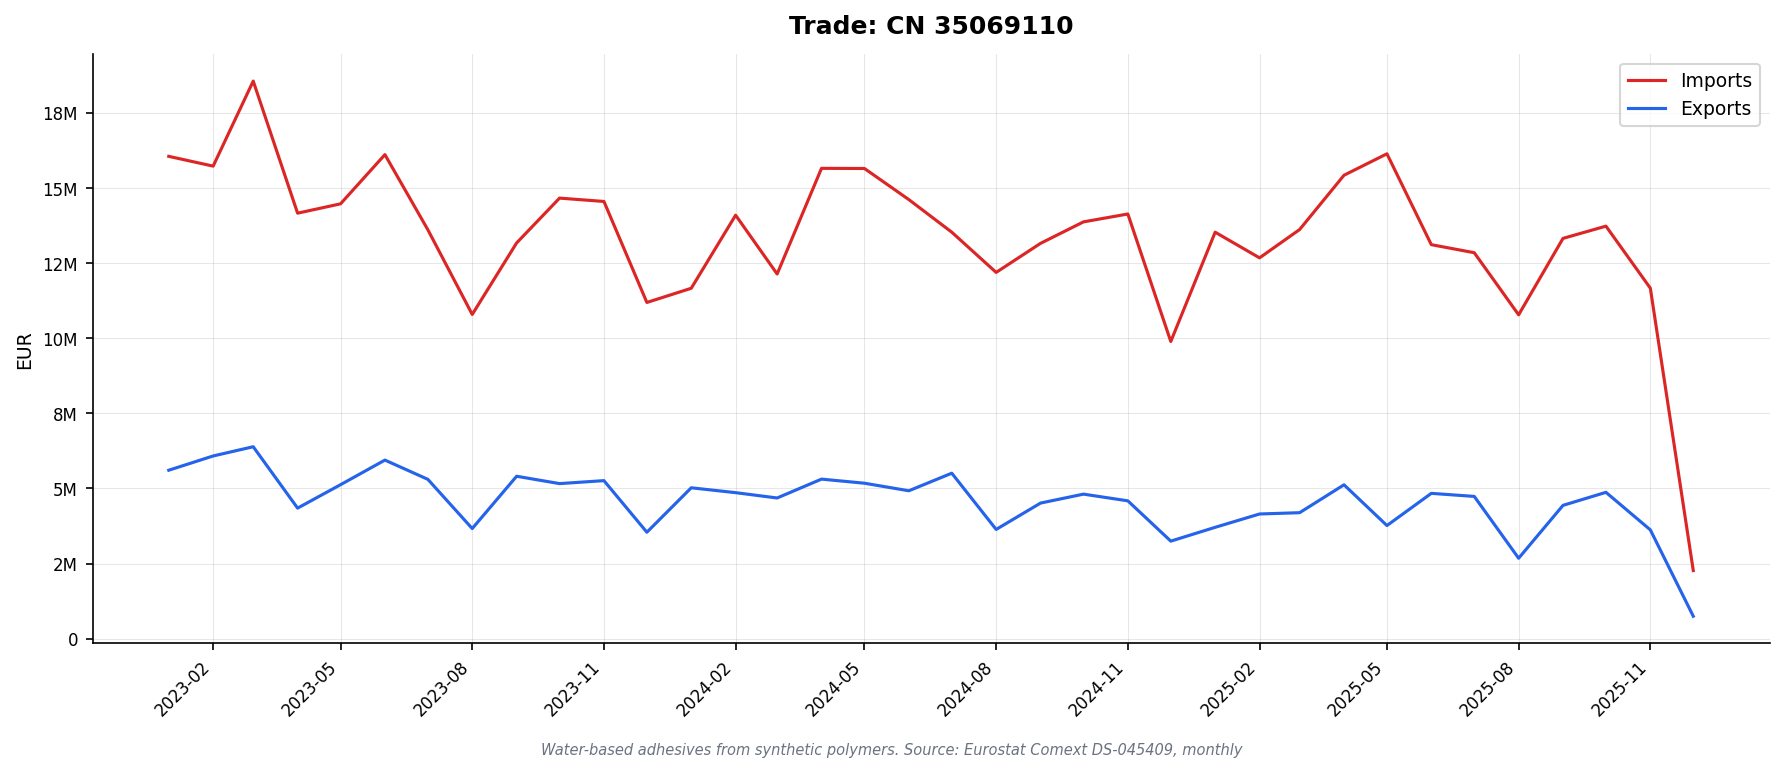

Source data for this figure (header and first rows):
DATAFLOW, LAST UPDATE, freq, reporter, partner, product, flow, indicators, TIME_PERIOD, OBS_VALUE
ESTAT:DS-045409(1.0), 13/02/26 11:00:00, M, AT, BE, 35069110, 1, QUANTITY_IN_100KG, 2023-01, 49.34
ESTAT:DS-045409(1.0), 13/02/26 11:00:00, M, AT, BE, 35069110, 1, QUANTITY_IN_100KG, 2023-03, 41.73
ESTAT:DS-045409(1.0), 13/02/26 11:00:00, M, AT, BE, 35069110, 1, QUANTITY_IN_100KG, 2023-04, 28.36
ESTAT:DS-045409(1.0), 13/02/26 11:00:00, M, AT, BE, 35069110, 1, QUANTITY_IN_100KG, 2023-05, 10.91
ESTAT:DS-045409(1.0), 13/02/26 11:00:00, M, AT, BE, 35069110, 1, QUANTITY_IN_100KG, 2023-06, 4.47
ESTAT:DS-045409(1.0), 13/02/26 11:00:00, M, AT, BE, 35069110, 1, QUANTITY_IN_100KG, 2023-08, 3.57
ESTAT:DS-045409(1.0), 13/02/26 11:00:00, M, AT, BE, 35069110, 1, QUANTITY_IN_100KG, 2023-09, 46.97
ESTAT:DS-045409(1.0), 13/02/26 11:00:00, M, AT, BE, 35069110, 1, QUANTITY_IN_100KG, 2023-10, 12.76
ESTAT:DS-045409(1.0), 13/02/26 11:00:00, M, AT, BE, 35069110, 1, QUANTITY_IN_100KG, 2023-11, 3.47
ESTAT:DS-045409(1.0), 13/02/26 11:00:00, M, AT, BE, 35069110, 1, QUANTITY_IN_100KG, 2024-01, 38.36
ESTAT:DS-045409(1.0), 13/02/26 11:00:00, M, AT, BE, 35069110, 1, QUANTITY_IN_100KG, 2024-02, 20.29
ESTAT:DS-045409(1.0), 13/02/26 11:00:00, M, AT, BE, 35069110, 1, QUANTITY_IN_100KG, 2024-03, 9.63
ESTAT:DS-045409(1.0), 13/02/26 11:00:00, M, AT, BE, 35069110, 1, QUANTITY_IN_100KG, 2024-04, 27.72
ESTAT:DS-045409(1.0), 13/02/26 11:00:00, M, AT, BE, 35069110, 1, QUANTITY_IN_100KG, 2024-05, 25.09
ESTAT:DS-045409(1.0), 13/02/26 11:00:00, M, AT, BE, 35069110, 1, QUANTITY_IN_100KG, 2024-06, 9.56
ESTAT:DS-045409(1.0), 13/02/26 11:00:00, M, AT, BE, 35069110, 1, QUANTITY_IN_100KG, 2024-07, 15.77
ESTAT:DS-045409(1.0), 13/02/26 11:00:00, M, AT, BE, 35069110, 1, QUANTITY_IN_100KG, 2024-08, 1.01
ESTAT:DS-045409(1.0), 13/02/26 11:00:00, M, AT, BE, 35069110, 1, QUANTITY_IN_100KG, 2024-10, 10.32
ESTAT:DS-045409(1.0), 13/02/26 11:00:00, M, AT, BE, 35069110, 1, QUANTITY_IN_100KG, 2025-01, 3.94
ESTAT:DS-045409(1.0), 13/02/26 11:00:00, M, AT, BE, 35069110, 1, QUANTITY_IN_100KG, 2025-02, 3.47
ESTAT:DS-045409(1.0), 13/02/26 11:00:00, M, AT, BE, 35069110, 1, QUANTITY_IN_100KG, 2025-03, 31.87
ESTAT:DS-045409(1.0), 13/02/26 11:00:00, M, AT, BE, 35069110, 1, QUANTITY_IN_100KG, 2025-04, 52.99
ESTAT:DS-045409(1.0), 13/02/26 11:00:00, M, AT, BE, 35069110, 1, QUANTITY_IN_100KG, 2025-05, 7.68
ESTAT:DS-045409(1.0), 13/02/26 11:00:00, M, AT, BE, 35069110, 1, QUANTITY_IN_100KG, 2025-07, 67.27
ESTAT:DS-045409(1.0), 13/02/26 11:00:00, M, AT, BE, 35069110, 1, QUANTITY_IN_100KG, 2025-09, 3.48
ESTAT:DS-045409(1.0), 13/02/26 11:00:00, M, AT, BE, 35069110, 1, QUANTITY_IN_100KG, 2025-10, 19.89
ESTAT:DS-045409(1.0), 13/02/26 11:00:00, M, AT, BE, 35069110, 1, QUANTITY_IN_100KG, 2025-11, 6.94
ESTAT:DS-045409(1.0), 13/02/26 11:00:00, M, AT, BE, 35069110, 1, VALUE_IN_EUROS, 2023-01, 39443
ESTAT:DS-045409(1.0), 13/02/26 11:00:00, M, AT, BE, 35069110, 1, VALUE_IN_EUROS, 2023-03, 38288
ESTAT:DS-045409(1.0), 13/02/26 11:00:00, M, AT, BE, 35069110, 1, VALUE_IN_EUROS, 2023-04, 26029
ESTAT:DS-045409(1.0), 13/02/26 11:00:00, M, AT, BE, 35069110, 1, VALUE_IN_EUROS, 2023-05, 6508
ESTAT:DS-045409(1.0), 13/02/26 11:00:00, M, AT, BE, 35069110, 1, VALUE_IN_EUROS, 2023-06, 2659
ESTAT:DS-045409(1.0), 13/02/26 11:00:00, M, AT, BE, 35069110, 1, VALUE_IN_EUROS, 2023-08, 1533
ESTAT:DS-045409(1.0), 13/02/26 11:00:00, M, AT, BE, 35069110, 1, VALUE_IN_EUROS, 2023-09, 32188
ESTAT:DS-045409(1.0), 13/02/26 11:00:00, M, AT, BE, 35069110, 1, VALUE_IN_EUROS, 2023-10, 10146
ESTAT:DS-045409(1.0), 13/02/26 11:00:00, M, AT, BE, 35069110, 1, VALUE_IN_EUROS, 2023-11, 1355
ESTAT:DS-045409(1.0), 13/02/26 11:00:00, M, AT, BE, 35069110, 1, VALUE_IN_EUROS, 2024-01, 37394
ESTAT:DS-045409(1.0), 13/02/26 11:00:00, M, AT, BE, 35069110, 1, VALUE_IN_EUROS, 2024-02, 12212
ESTAT:DS-045409(1.0), 13/02/26 11:00:00, M, AT, BE, 35069110, 1, VALUE_IN_EUROS, 2024-03, 6292
ESTAT:DS-045409(1.0), 13/02/26 11:00:00, M, AT, BE, 35069110, 1, VALUE_IN_EUROS, 2024-04, 24172
ESTAT:DS-045409(1.0), 13/02/26 11:00:00, M, AT, BE, 35069110, 1, VALUE_IN_EUROS, 2024-05, 20300
ESTAT:DS-045409(1.0), 13/02/26 11:00:00, M, AT, BE, 35069110, 1, VALUE_IN_EUROS, 2024-06, 7145
ESTAT:DS-045409(1.0), 13/02/26 11:00:00, M, AT, BE, 35069110, 1, VALUE_IN_EUROS, 2024-07, 13228
ESTAT:DS-045409(1.0), 13/02/26 11:00:00, M, AT, BE, 35069110, 1, VALUE_IN_EUROS, 2024-08, 2652
ESTAT:DS-045409(1.0), 13/02/26 11:00:00, M, AT, BE, 35069110, 1, VALUE_IN_EUROS, 2024-10, 8757
ESTAT:DS-045409(1.0), 13/02/26 11:00:00, M, AT, BE, 35069110, 1, VALUE_IN_EUROS, 2025-01, 2349
ESTAT:DS-045409(1.0), 13/02/26 11:00:00, M, AT, BE, 35069110, 1, VALUE_IN_EUROS, 2025-02, 1359
ESTAT:DS-045409(1.0), 13/02/26 11:00:00, M, AT, BE, 35069110, 1, VALUE_IN_EUROS, 2025-03, 16077
ESTAT:DS-045409(1.0), 13/02/26 11:00:00, M, AT, BE, 35069110, 1, VALUE_IN_EUROS, 2025-04, 29929
ESTAT:DS-045409(1.0), 13/02/26 11:00:00, M, AT, BE, 35069110, 1, VALUE_IN_EUROS, 2025-05, 5579
ESTAT:DS-045409(1.0), 13/02/26 11:00:00, M, AT, BE, 35069110, 1, VALUE_IN_EUROS, 2025-07, 37393
ESTAT:DS-045409(1.0), 13/02/26 11:00:00, M, AT, BE, 35069110, 1, VALUE_IN_EUROS, 2025-09, 1361
ESTAT:DS-045409(1.0), 13/02/26 11:00:00, M, AT, BE, 35069110, 1, VALUE_IN_EUROS, 2025-10, 11554
ESTAT:DS-045409(1.0), 13/02/26 11:00:00, M, AT, BE, 35069110, 1, VALUE_IN_EUROS, 2025-11, 2721
ESTAT:DS-045409(1.0), 13/02/26 11:00:00, M, AT, BE, 35069110, 2, QUANTITY_IN_100KG, 2024-08, 0.01
ESTAT:DS-045409(1.0), 13/02/26 11:00:00, M, AT, BE, 35069110, 2, VALUE_IN_EUROS, 2024-08, 29.0
ESTAT:DS-045409(1.0), 13/02/26 11:00:00, M, AT, BG, 35069110, 1, QUANTITY_IN_100KG, 2023-01, 0.01
ESTAT:DS-045409(1.0), 13/02/26 11:00:00, M, AT, BG, 35069110, 1, QUANTITY_IN_100KG, 2023-06, 0.01
ESTAT:DS-045409(1.0), 13/02/26 11:00:00, M, AT, BG, 35069110, 1, QUANTITY_IN_100KG, 2023-08, 0.16
ESTAT:DS-045409(1.0), 13/02/26 11:00:00, M, AT, BG, 35069110, 1, QUANTITY_IN_100KG, 2024-02, 2.55
... 33,122 more rows
